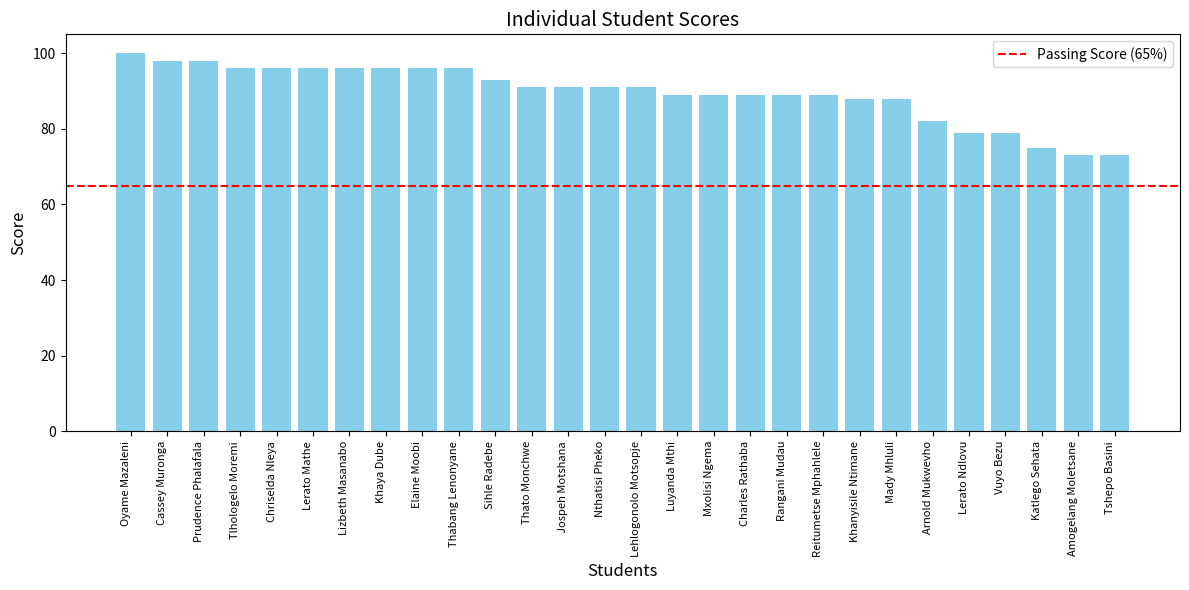
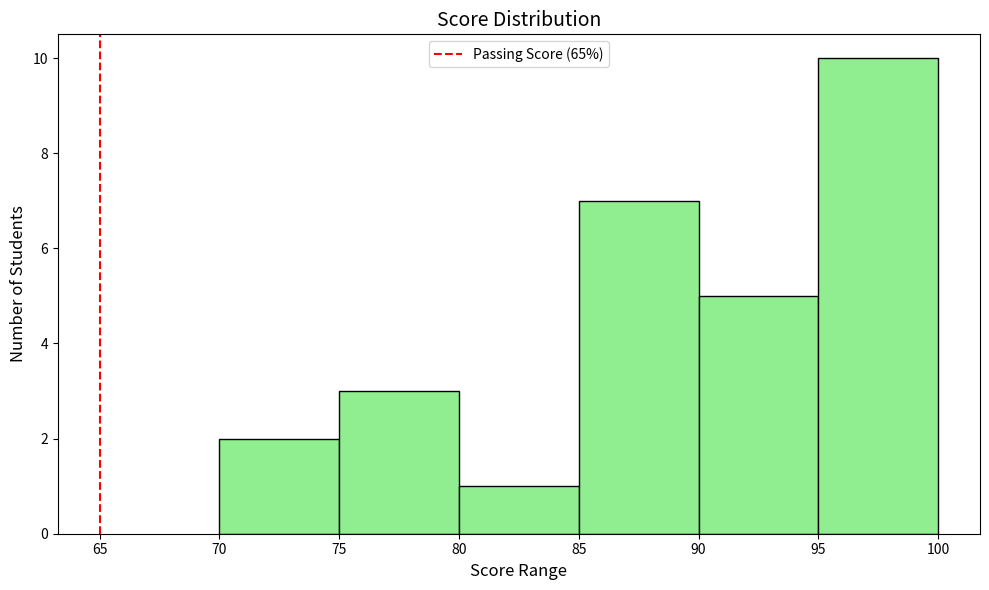
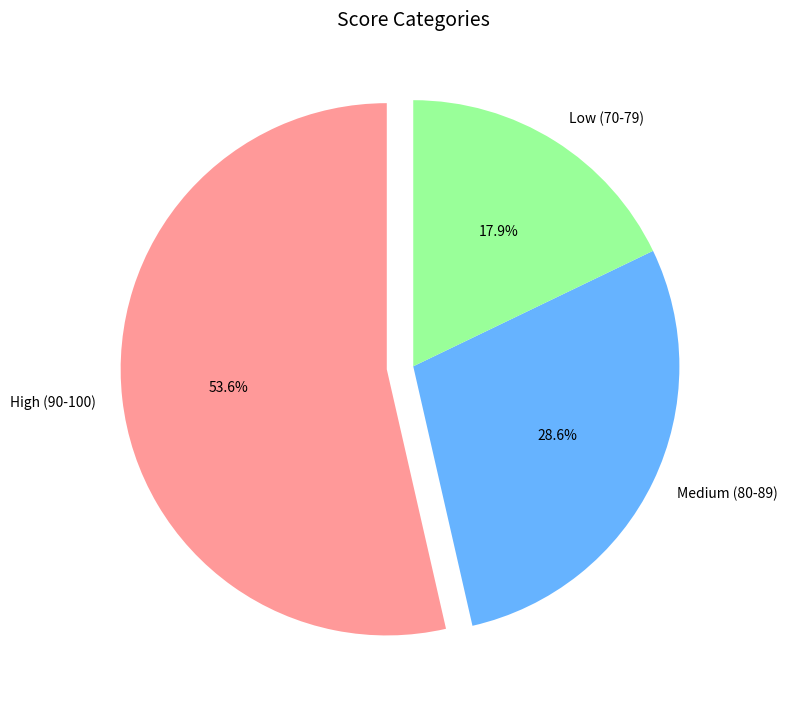
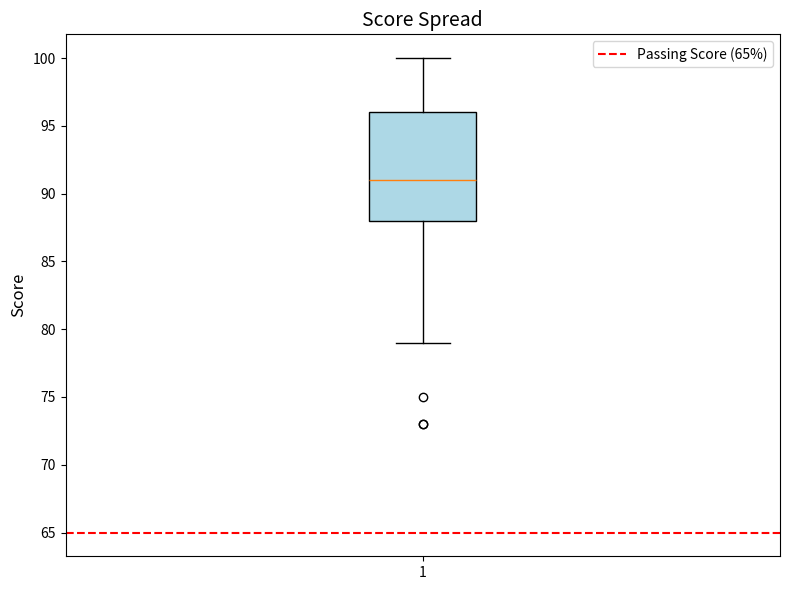

Reproduce these figures in Python, in order.
import matplotlib.pyplot as plt
import numpy as np

# Data: Student names and scores
students = [
    "Oyame Mazaleni", "Cassey Muronga", "Prudence Phalafala", "Tlhologelo Moremi", 
    "Chriselda Nleya", "Lerato Mathe", "Lizbeth Masanabo", "Khaya Dube", 
    "Elaine Moobi", "Thabang Lenonyane", "Sihle Radebe", "Thato Monchwe", 
    "Jospeh Motshana", "Nthatisi Pheko", "Lehlogonolo Motsopje", "Luyanda Mthi", 
    "Mxolisi Ngema", "Charles Rathaba", "Rangani Mudau", "Reitumetse Mphahlele", 
    "Khanyisile Ntimane", "Mady Mhluli", "Arnold Mukwevho", "Lerato Ndlovu", 
    "Vuyo Bezu", "Katlego Sehata", "Amogelang Moletsane", "Tshepo Basini"
]
scores = [
    100, 98, 98, 96, 96, 96, 96, 96, 96, 96, 93, 91, 91, 91, 91, 89, 89, 89, 
    89, 89, 88, 88, 82, 79, 79, 75, 73, 73
]
passing_score = 65  # Passing threshold

# 1. Bar Chart: Individual Student Scores
plt.figure(figsize=(12, 6))
plt.bar(students, scores, color='skyblue')
plt.axhline(y=passing_score, color='red', linestyle='--', label=f'Passing Score ({passing_score}%)')
plt.title('Individual Student Scores', fontsize=14)
plt.xlabel('Students', fontsize=12)
plt.ylabel('Score', fontsize=12)
plt.xticks(rotation=90, ha='right', fontsize=8)
plt.legend()
plt.tight_layout()
plt.savefig('bar_chart.png')
plt.show()

# 2. Histogram: Score Distribution
plt.figure(figsize=(10, 6))
plt.hist(scores, bins=[70, 75, 80, 85, 90, 95, 100], edgecolor='black', color='lightgreen')
plt.axvline(x=passing_score, color='red', linestyle='--', label=f'Passing Score ({passing_score}%)')
plt.title('Score Distribution', fontsize=14)
plt.xlabel('Score Range', fontsize=12)
plt.ylabel('Number of Students', fontsize=12)
plt.legend()
plt.tight_layout()
plt.savefig('histogram.png')
plt.show()

# 3. Pie Chart: Score Categories
categories = {'High (90-100)': 0, 'Medium (80-89)': 0, 'Low (70-79)': 0}
for score in scores:
    if score >= 90:
        categories['High (90-100)'] += 1
    elif score >= 80:
        categories['Medium (80-89)'] += 1
    else:
        categories['Low (70-79)'] += 1

labels = categories.keys()
sizes = categories.values()
colors = ['#ff9999', '#66b3ff', '#99ff99']
explode = (0.1, 0, 0)  # Explode the 'High' slice

plt.figure(figsize=(8, 8))
plt.pie(sizes, explode=explode, labels=labels, colors=colors, autopct='%1.1f%%', startangle=90)
plt.title('Score Categories', fontsize=14)
plt.tight_layout()
plt.savefig('pie_chart.png')
plt.show()

# 4. Box Plot: Score Spread
plt.figure(figsize=(8, 6))
plt.boxplot(scores, vert=True, patch_artist=True, boxprops=dict(facecolor='lightblue'))
plt.axhline(y=passing_score, color='red', linestyle='--', label=f'Passing Score ({passing_score}%)')
plt.title('Score Spread', fontsize=14)
plt.ylabel('Score', fontsize=12)
plt.legend()
plt.tight_layout()
plt.savefig('box_plot.png')
plt.show()

# Print basic statistics for verification
print(f"Average Score: {np.mean(scores):.2f}")
print(f"Median Score: {np.median(scores):.2f}")
print(f"Standard Deviation: {np.std(scores):.2f}")
